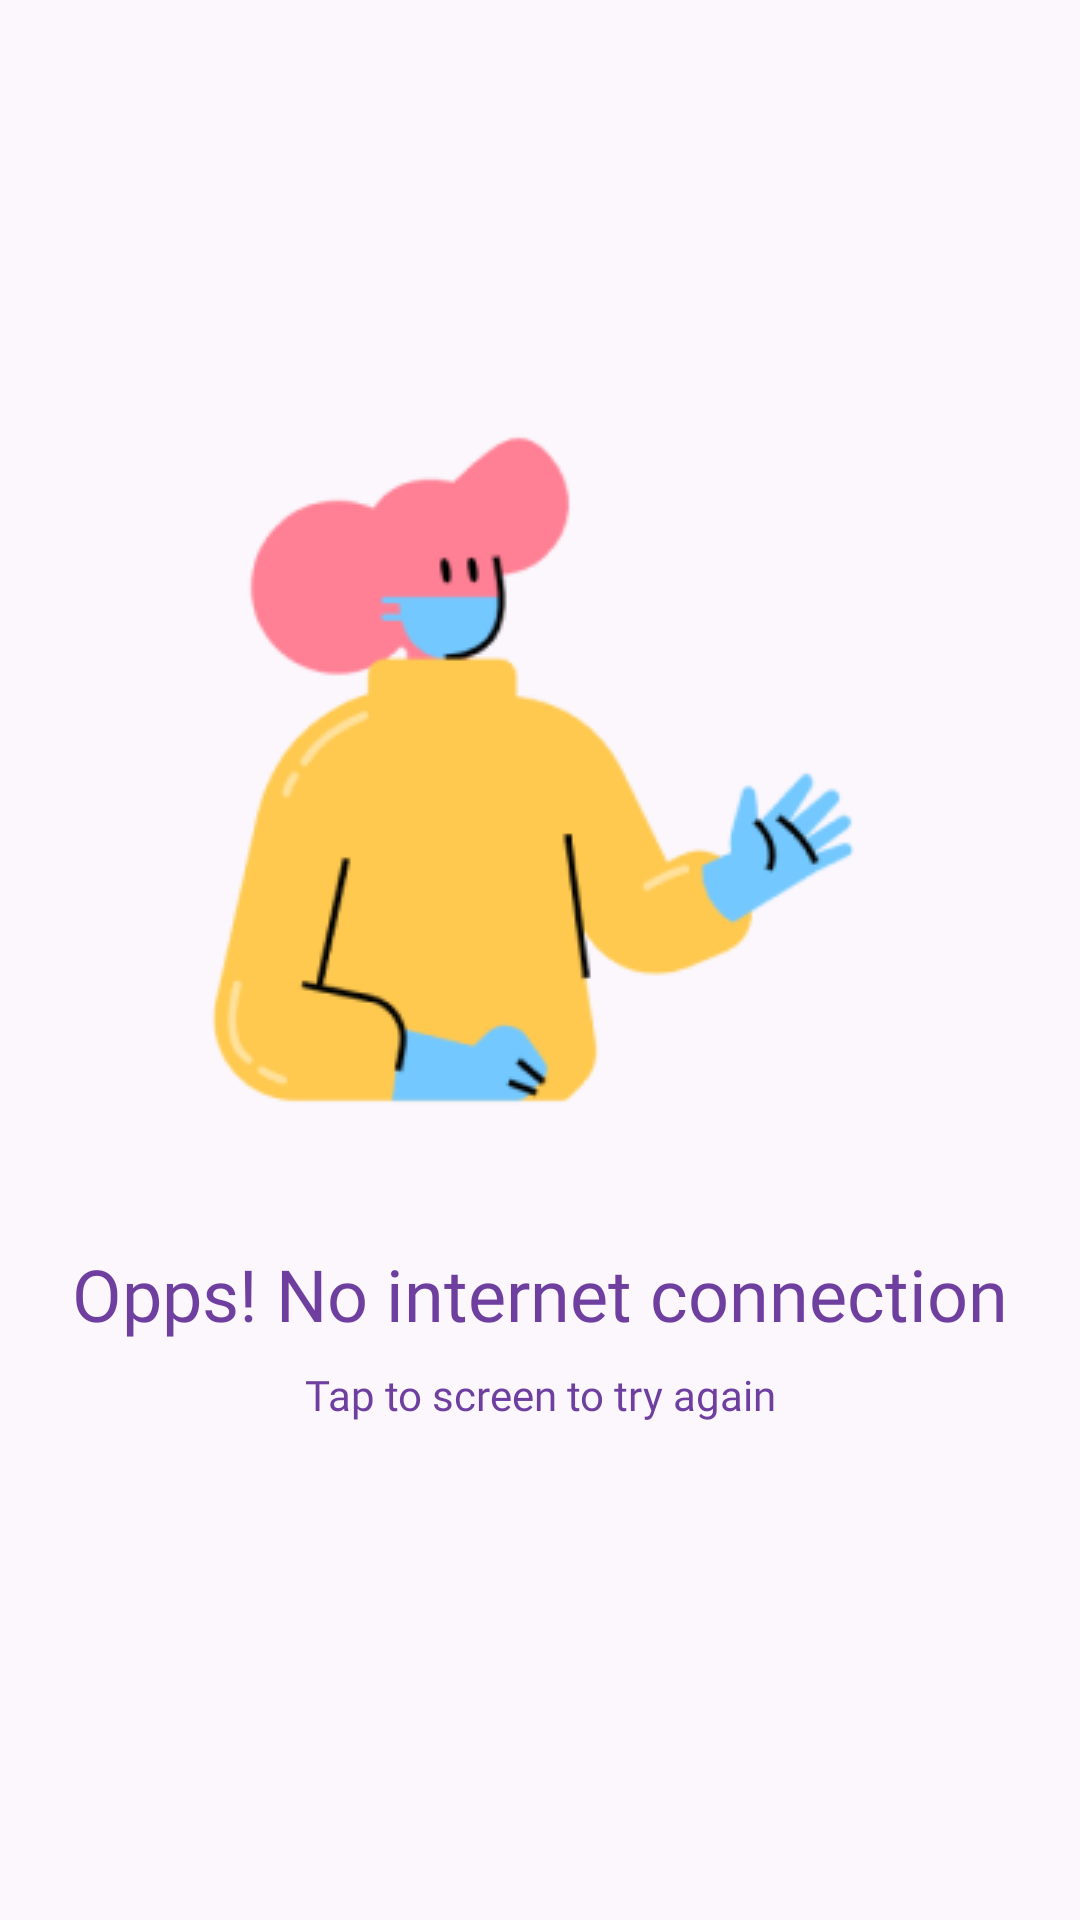

Layout XML and referenced resources for this Android screen:
<!-- AndroidManifest.xml: application theme Theme.Sereluna -->
<!-- res/layout/no_internet.xml -->
<?xml version="1.0" encoding="utf-8"?>
<androidx.constraintlayout.widget.ConstraintLayout xmlns:android="http://schemas.android.com/apk/res/android"
    xmlns:app="http://schemas.android.com/apk/res-auto"
    xmlns:tools="http://schemas.android.com/tools"
    android:layout_width="match_parent"
    android:layout_height="match_parent">

    <ImageView
        android:id="@+id/imageView7"
        android:layout_width="wrap_content"
        android:layout_height="wrap_content"
        android:layout_marginStart="40dp"
        android:layout_marginTop="130dp"
        android:layout_marginEnd="40dp"
        app:layout_constraintEnd_toEndOf="parent"
        app:layout_constraintStart_toStartOf="parent"
        app:layout_constraintTop_toTopOf="parent"
        app:srcCompat="@drawable/no_internet" />

    <TextView
        android:id="@+id/textView13"
        android:layout_width="wrap_content"
        android:layout_height="wrap_content"
        android:layout_marginStart="8dp"
        android:layout_marginTop="32dp"
        android:layout_marginEnd="8dp"
        android:fontFamily="@font/raleway_bold"
        android:text="Opps! No internet connection"
        android:textColor="@color/purple"
        android:textSize="24sp"
        app:layout_constraintEnd_toEndOf="parent"
        app:layout_constraintStart_toStartOf="parent"
        app:layout_constraintTop_toBottomOf="@+id/imageView7" />

    <TextView
        android:id="@+id/textView14"
        android:layout_width="wrap_content"
        android:layout_height="wrap_content"
        android:layout_marginStart="8dp"
        android:layout_marginTop="8dp"
        android:layout_marginEnd="8dp"
        android:fontFamily="@font/raleway_medium"
        android:text="Tap to screen to try again"
        android:textColor="@color/purple"
        app:layout_constraintEnd_toEndOf="parent"
        app:layout_constraintStart_toStartOf="parent"
        app:layout_constraintTop_toBottomOf="@+id/textView13" />
</androidx.constraintlayout.widget.ConstraintLayout>
<!-- resources referenced by this layout -->
<resources>
  <color name="purple">@color/brand_purple_primary</color>
  <style name="Theme.Sereluna" parent="Base.Theme.Sereluna" />
  <color name="brand_purple_primary">#6F3FA0</color>
  <color name="white">#FFFFFFFF</color>
  <color name="brand_purple_pastel">#E9DDF2</color>
  <color name="brand_purple_dark">#31124A</color>
  <color name="brand_rose_gold">#C8957B</color>
  <color name="brand_sage">#8FAF9A</color>
  <color name="brand_plum_900">#21102F</color>
  <color name="brand_pearl">#FBF8FC</color>
  <color name="light_background">#FBF7FC</color>
  <color name="light_surface">#FFFFFF</color>
  <color name="text_primary_dark">#DE000000</color>
  <color name="text_secondary_dark">#8A000000</color>
  <style name="Widget.App.TextInputLayout" parent="Widget.Material3.TextInputLayout.OutlinedBox">
          <item name="boxCornerRadiusTopStart">12dp</item>
          <item name="boxCornerRadiusTopEnd">12dp</item>
          <item name="boxCornerRadiusBottomStart">12dp</item>
          <item name="boxCornerRadiusBottomEnd">12dp</item>
          <item name="boxStrokeWidth">1dp</item>
          <item name="boxStrokeWidthFocused">2dp</item>
          <item name="boxStrokeColor">?attr/colorPrimary</item>
      </style>
  <style name="Widget.App.Button" parent="Widget.Material3.Button">
          <item name="cornerRadius">12dp</item>
          <item name="android:paddingTop">14dp</item>
          <item name="android:paddingBottom">14dp</item>
          <item name="android:fontFamily">@font/raleway_bold</item>
          <item name="backgroundTint">@color/brand_purple_primary</item>
      </style>
  <style name="Widget.App.CardView" parent="Widget.Material3.CardView.Elevated">
          <item name="cardCornerRadius">18dp</item>
          <item name="cardElevation">4dp</item>
          <item name="cardBackgroundColor">?attr/colorSurface</item>
          <item name="strokeColor">@color/brand_purple_pastel</item>
          <item name="strokeWidth">1dp</item>
      </style>
  <style name="WindowAnimationTransition">
          <item name="android:activityOpenEnterAnimation">@anim/slide_in_right</item>
          <item name="android:activityOpenExitAnimation">@anim/fade_out</item>
          <item name="android:activityCloseEnterAnimation">@anim/fade_in</item>
          <item name="android:activityCloseExitAnimation">@anim/slide_out_right</item>
      </style>
</resources>
